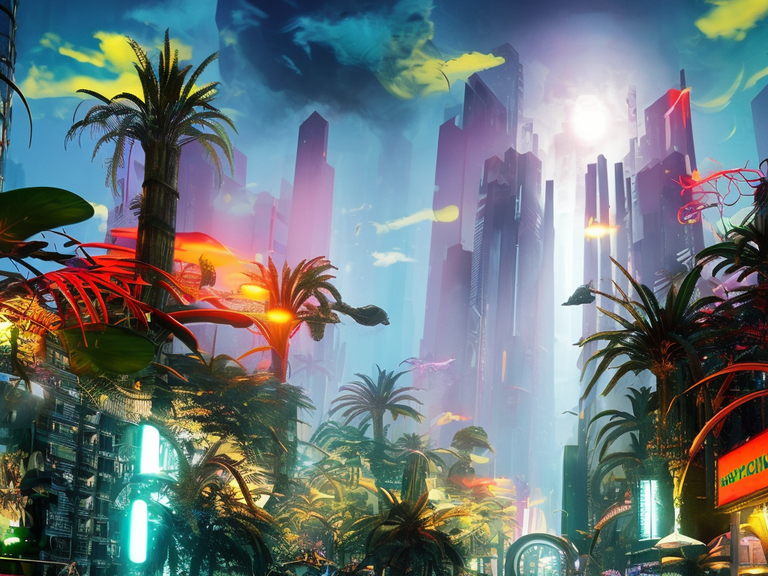
Generation parameters embedded in this image by AUTOMATIC1111 Stable Diffusion web UI or a fork of it (Forge, ...) (PNG 'parameters' text chunk):
cyberpunk city by Salvador Dali.volumetric lighting, fog, sun rays, dramatic sky, vivid colors, tropical plants, neons, advertising
Negative prompt: frame,painting
Steps: 80, Sampler: DPM2 a Karras, CFG scale: 7, Seed: 2473067136, Size: 1024x768, Model hash: 2c02b20a